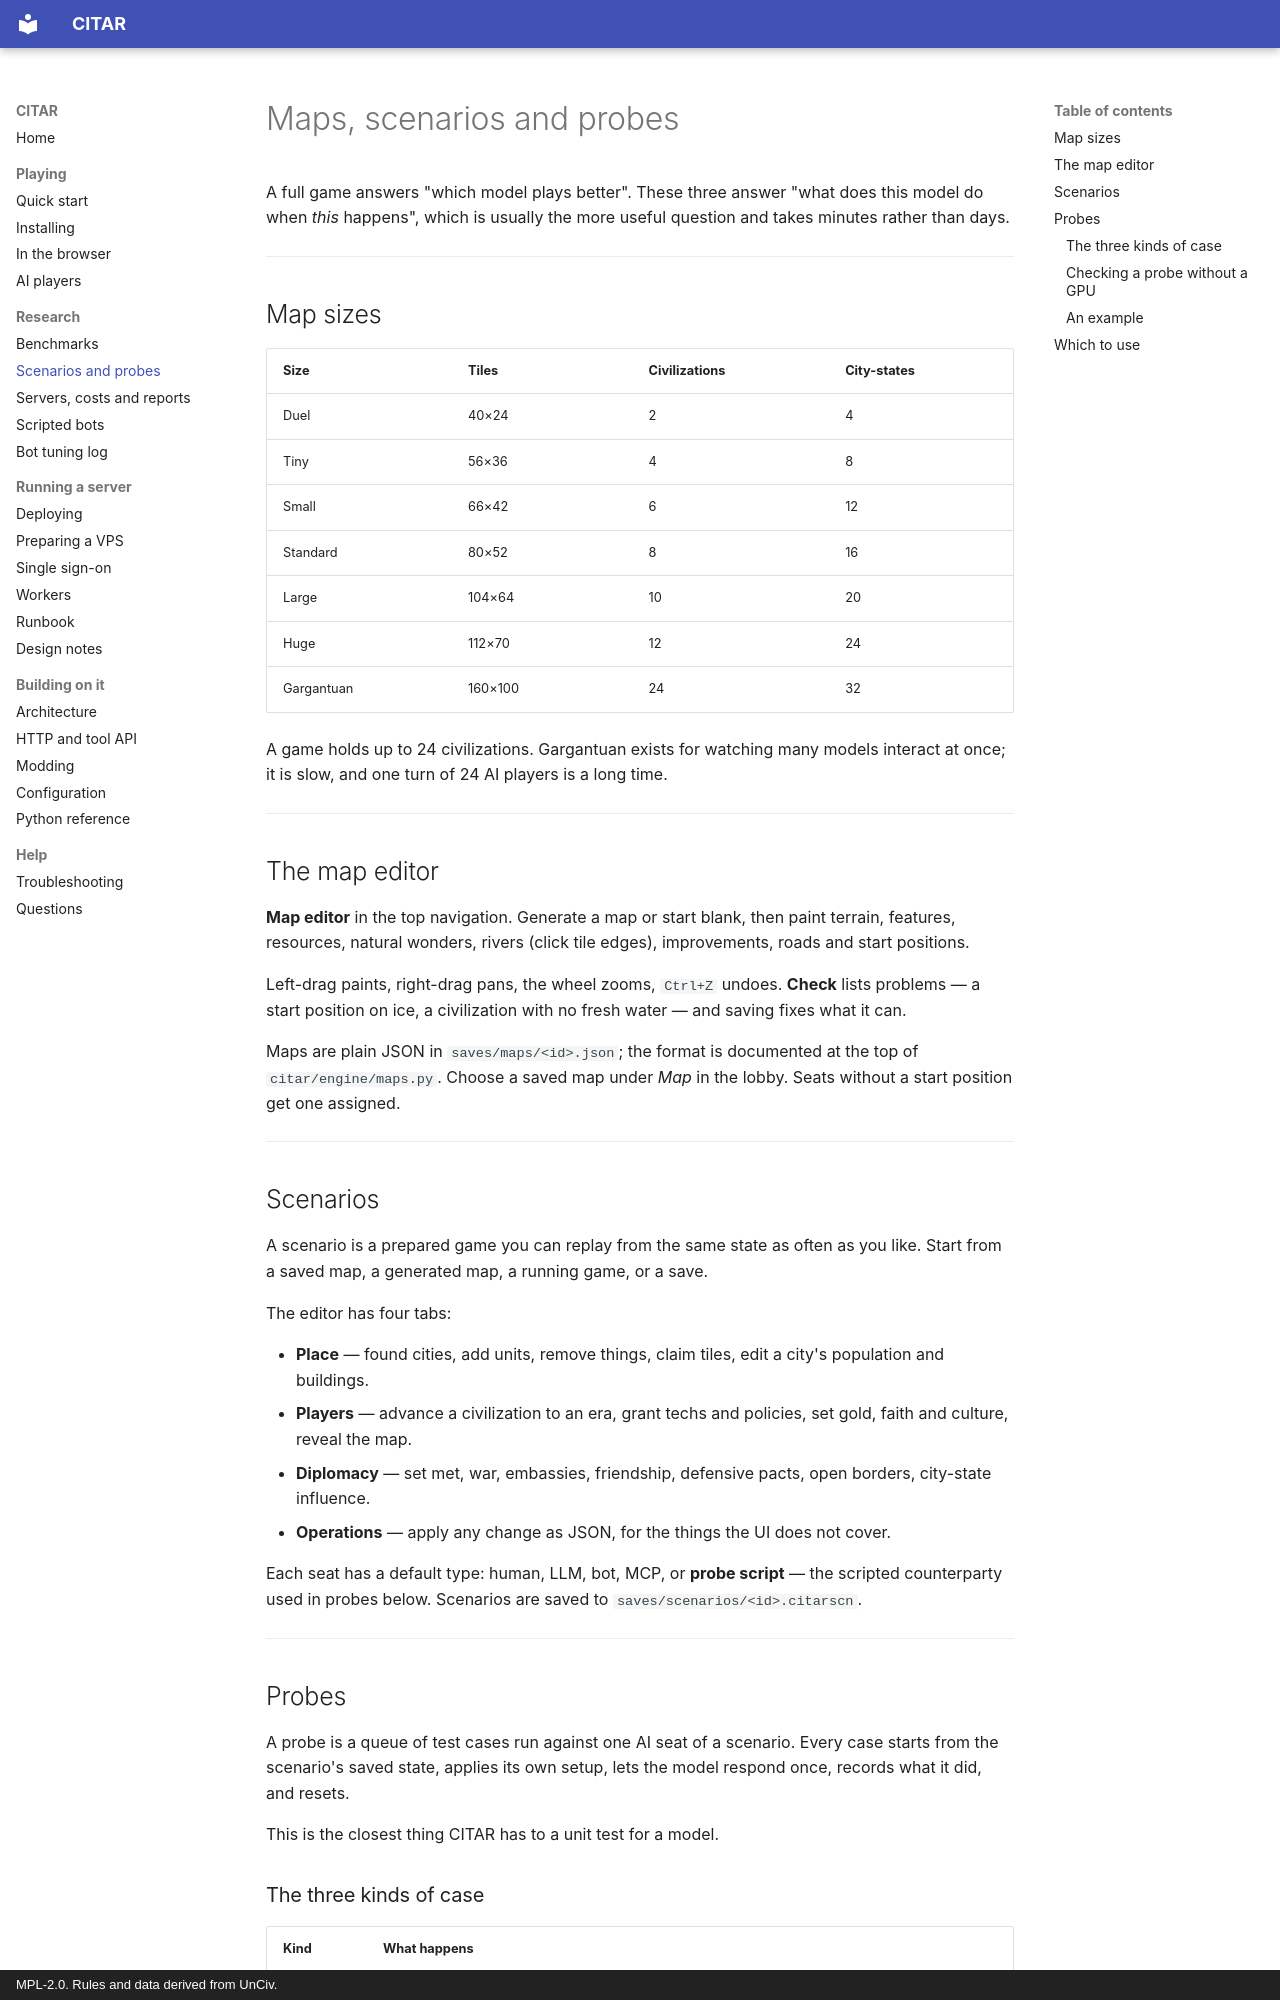

repository: jprodgers/CITAR · page: SCENARIOS/index.html · generator: mkdocs · copyright: MPL-2.0. Rules and data derived from UnCiv.

# Maps, scenarios and probes

A full game answers "which model plays better". These three answer "what does this model do when
*this* happens", which is usually the more useful question and takes minutes rather than days.

---

## Map sizes

| Size | Tiles | Civilizations | City-states |
|---|---|---|---|
| Duel | 40×24 | 2 | 4 |
| Tiny | 56×36 | 4 | 8 |
| Small | 66×42 | 6 | 12 |
| Standard | 80×52 | 8 | 16 |
| Large | 104×64 | 10 | 20 |
| Huge | 112×70 | 12 | 24 |
| Gargantuan | 160×100 | 24 | 32 |

A game holds up to 24 civilizations. Gargantuan exists for watching many models interact at once;
it is slow, and one turn of 24 AI players is a long time.

---

## The map editor

**Map editor** in the top navigation. Generate a map or start blank, then paint terrain, features,
resources, natural wonders, rivers (click tile edges), improvements, roads and start positions.

Left-drag paints, right-drag pans, the wheel zooms, `Ctrl+Z` undoes. **Check** lists problems —
a start position on ice, a civilization with no fresh water — and saving fixes what it can.

Maps are plain JSON in `saves/maps/<id>.json`; the format is documented at the top of
`citar/engine/maps.py`. Choose a saved map under *Map* in the lobby. Seats without a start position
get one assigned.

---

## Scenarios

A scenario is a prepared game you can replay from the same state as often as you like. Start from a
saved map, a generated map, a running game, or a save.

The editor has four tabs:

- **Place** — found cities, add units, remove things, claim tiles, edit a city's population and
  buildings.
- **Players** — advance a civilization to an era, grant techs and policies, set gold, faith and
  culture, reveal the map.
- **Diplomacy** — set met, war, embassies, friendship, defensive pacts, open borders, city-state
  influence.
- **Operations** — apply any change as JSON, for the things the UI does not cover.

Each seat has a default type: human, LLM, bot, MCP, or **probe script** — the scripted counterparty
used in probes below. Scenarios are saved to `saves/scenarios/<id>.citarscn`.

---

## Probes

A probe is a queue of test cases run against one AI seat of a scenario. Every case starts from the
scenario's saved state, applies its own setup, lets the model respond once, records what it did,
and resets.

This is the closest thing CITAR has to a unit test for a model.
